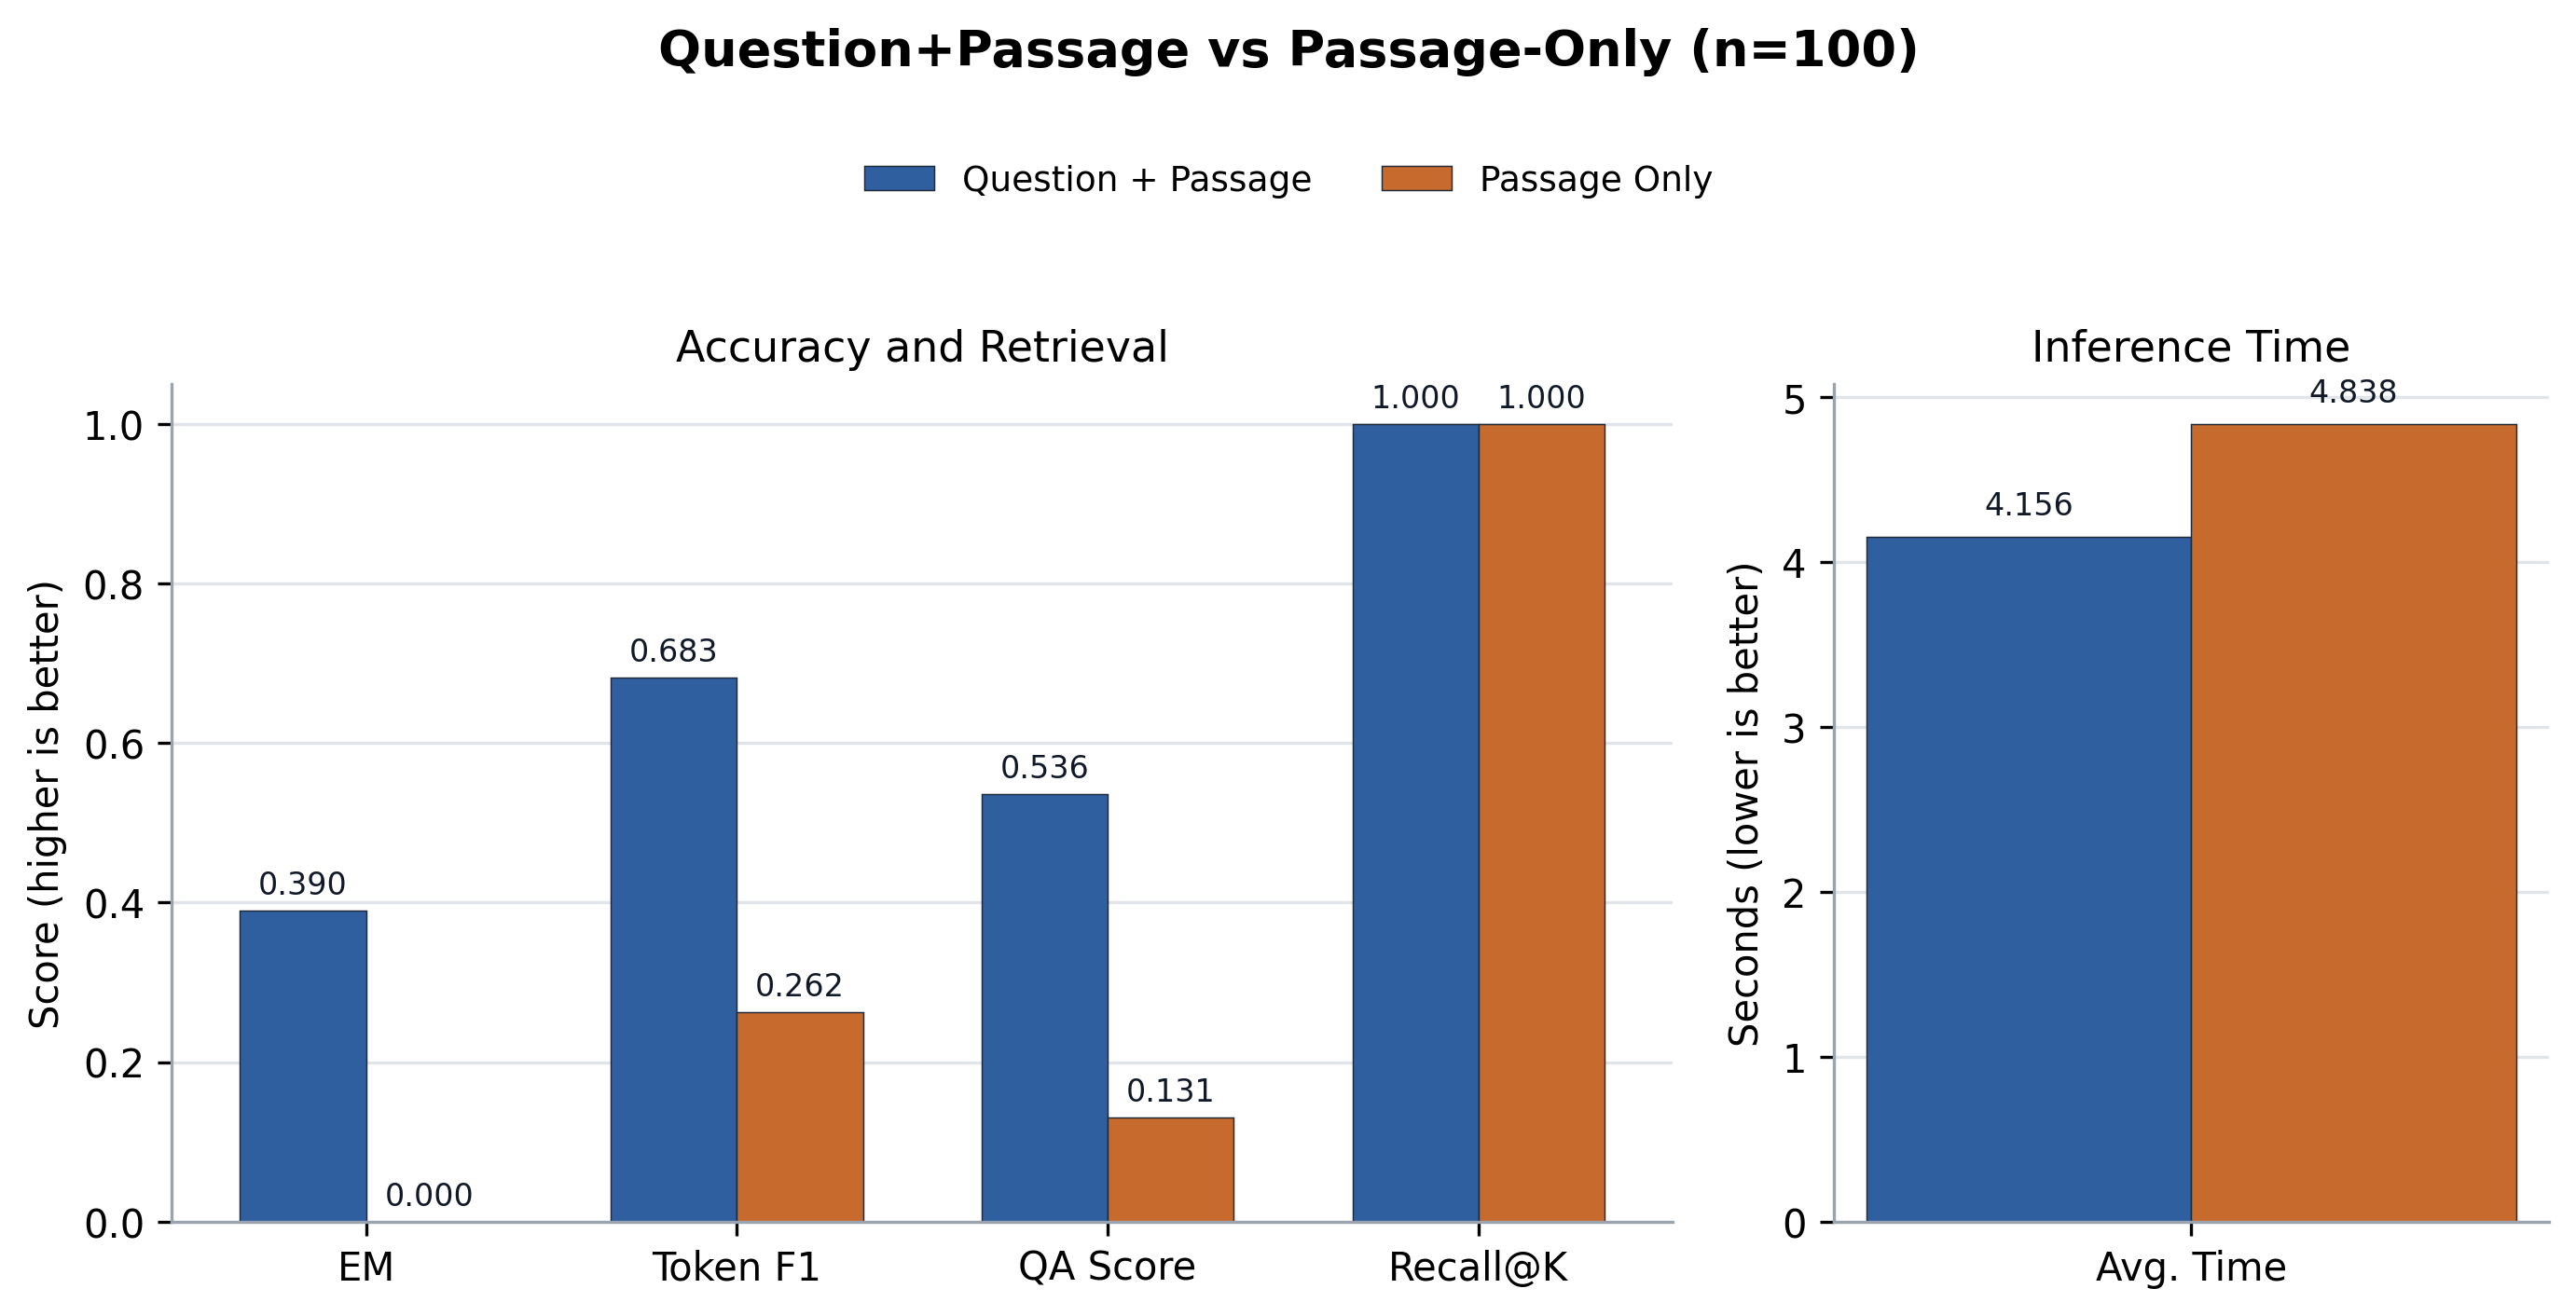

Source data for this figure (header and first rows):
case, source_id, root_source_id, merge_group_source_id, same_source_merge, merge_policy, merge_group_qas, merged_passage_count, qp_layer, ponly_layer, question, expected, recall_at_k, direct_normalized_em, no_memory_normalized_em, direct_answer_token_f1, no_memory_answer_token_f1, qp_normalized_em, ponly_normalized_em, qp_answer_token_precision, ponly_answer_token_precision, qp_answer_token_recall, ponly_answer_token_recall, qp_answer_token_f1
dataset_ko_0_final, entity_multifact_seed_dessert_02738:fina…, entity_multifact_seed_dessert_02738, entity_multifact_seed_dessert_02738, True, same_source_sibling_facts, 1, 3, 23, 20, 실습 D반 28차 마카롱에서 기억할 점은 뭐야?, 실습 D반 28차 마카롱에 대해 비유는 작은 보석 상자라고, 특징은 겉은…, True, , , , , False, False, 0.6429, 0.1333, 0.5, 0.2222, 0.5625
dataset_ko_1_final, entity_multifact_seed_art_history_01578:…, entity_multifact_seed_art_history_01578, entity_multifact_seed_art_history_01578, True, same_source_sibling_facts, 1, 3, 23, 20, 실습 4팀 16차 인상주의에서 기억할 점은 뭐야?, 실습 4팀 16차 인상주의에 대해 비유는 햇빛이 흔들리는 수면에 비친 모…, True, , , , , False, False, 0.4545, 0.1, 0.2083, 0.1667, 0.2857
dataset_ko_2_final, entity_multifact_seed_art_history_02586:…, entity_multifact_seed_art_history_02586, entity_multifact_seed_art_history_02586, True, same_source_sibling_facts, 1, 3, 23, 20, 정규 오전반 26차 인상주의에서 기억할 점은 뭐야?, 정규 오전반 26차 인상주의에 대해 비교 포인트는 정확한 윤곽보다 색감이…, True, , , , , False, False, 0.175, 0.4545, 0.2917, 0.2083, 0.2188
dataset_ko_3_final, entity_multifact_seed_project_00061:fina…, entity_multifact_seed_project_00061, entity_multifact_seed_project_00061, True, same_source_sibling_facts, 1, 3, 23, 20, 여름 3팀 1차 백엔드 배포 정리 내용은 뭐야?, 여름 3팀 1차 백엔드 배포에 대해 확인 기준은 오류 발생률이라고, 공유…, True, , , , , False, False, 0.6, 0.1714, 0.6, 0.3, 0.6
dataset_ko_4_final, entity_multifact_seed_os_concept_02788:f…, entity_multifact_seed_os_concept_02788, entity_multifact_seed_os_concept_02788, True, same_source_sibling_facts, 1, 3, 23, 20, 실습 오전반 28차 프로세스는 뭐라고 설명했어?, 실습 오전반 28차 프로세스에 대해 역할은 독립된 실행 공간을 가진다고,…, True, , , , , True, False, 1.0, 0.8889, 1.0, 0.381, 1.0
dataset_ko_5_final, entity_multifact_seed_marketing_00011:fi…, entity_multifact_seed_marketing_00011, entity_multifact_seed_marketing_00011, True, same_source_sibling_facts, 1, 3, 23, 20, 여름 B반 1차 멘토링 이벤트는 어떤 특징이 있어?, 여름 B반 1차 멘토링 이벤트에 대해 핵심 채널은 이메일 뉴스레터라고, …, True, , , , , False, False, 0.5, 0.6, 0.4737, 0.3158, 0.4865
dataset_ko_6_final, entity_multifact_seed_os_concept_03175:f…, entity_multifact_seed_os_concept_03175, entity_multifact_seed_os_concept_03175, True, same_source_sibling_facts, 1, 3, 23, 20, 파일럿 4팀 32차 큐는 어떤 특징이 있어?, 파일럿 4팀 32차 큐에 대해 역할은 작업을 순서대로 기다리게 한다고, …, True, , , , , False, False, 0.25, 0.1087, 0.2273, 0.2273, 0.2381
dataset_ko_7_final, entity_multifact_seed_project_01407:fina…, entity_multifact_seed_project_01407, entity_multifact_seed_project_01407, True, same_source_sibling_facts, 1, 3, 23, 20, 심화 A반 15차 프론트엔드 점검은 어떤 특징이 있어?, 심화 A반 15차 프론트엔드 점검에 대해 확인 기준은 사용자 차단 여부라…, True, , , , , False, False, 0.6522, 0.4667, 0.7143, 0.3333, 0.6818
dataset_ko_8_final, entity_multifact_seed_marketing_01307:fi…, entity_multifact_seed_marketing_01307, entity_multifact_seed_marketing_01307, True, same_source_sibling_facts, 1, 3, 23, 20, 심화 A반 14차 멘토링 이벤트는 어떤 특징이 있어?, 심화 A반 14차 멘토링 이벤트에 대해 성과 지표는 재방문율이라고, 보상…, True, , , , , False, False, 0.8947, 0.5, 0.9444, 0.2778, 0.9189
dataset_ko_9_final, entity_multifact_seed_project_01238:fina…, entity_multifact_seed_project_01238, entity_multifact_seed_project_01238, True, same_source_sibling_facts, 1, 3, 23, 20, 실습 D반 13차 AI 모델 평가에서 기억할 점은 뭐야?, 실습 D반 13차 AI 모델 평가에 대해 공유 위치는 회의록 폴더라고, …, True, , , , , False, False, 0.5833, 0.375, 0.35, 0.3, 0.4375
dataset_ko_10_final, entity_multifact_seed_os_concept_02140:f…, entity_multifact_seed_os_concept_02140, entity_multifact_seed_os_concept_02140, True, same_source_sibling_facts, 1, 3, 23, 20, 봄 1팀 22차 프로세스는 뭐라고 설명했어?, 봄 1팀 22차 프로세스에 대해 비유는 독립된 식당이라고, 장점은 서로 …, True, , , , , False, False, 0.75, 0.5714, 0.6818, 0.1818, 0.7143
dataset_ko_11_final, entity_multifact_seed_art_history_00569:…, entity_multifact_seed_art_history_00569, entity_multifact_seed_art_history_00569, True, same_source_sibling_facts, 1, 3, 23, 20, 세미나 3팀 6차 입체주의 정리 내용은 뭐야?, 세미나 3팀 6차 입체주의에 대해 비교 포인트는 단일 원근과 다르다고, …, True, , , , , False, False, 0.2857, 0.1316, 0.3478, 0.2174, 0.3137
dataset_ko_12_final, entity_multifact_seed_art_history_03595:…, entity_multifact_seed_art_history_03595, entity_multifact_seed_art_history_03595, True, same_source_sibling_facts, 1, 3, 23, 20, 파일럿 오후반 36차 르네상스는 어떤 특징이 있어?, 파일럿 오후반 36차 르네상스에 대해 비유는 사람을 화면 중앙에 다시 세…, True, , , , , False, False, 1.0, 0.5, 0.4583, 0.1667, 0.6286
dataset_ko_13_final, entity_multifact_seed_art_history_00210:…, entity_multifact_seed_art_history_00210, entity_multifact_seed_art_history_00210, True, same_source_sibling_facts, 1, 3, 23, 20, 봄 B반 3차 인상주의에서 기억할 점은 뭐야?, 봄 B반 3차 인상주의에 대해 핵심 특징은 빛의 순간적인 인상이라고, 비…, True, , , , , False, False, 0.5, 0.4444, 0.5909, 0.1818, 0.5417
dataset_ko_14_final, entity_multifact_seed_project_03206:fina…, entity_multifact_seed_project_03206, entity_multifact_seed_project_03206, True, same_source_sibling_facts, 1, 3, 23, 20, 정규 A반 33차 AI 모델 평가에서 기억할 점은 뭐야?, 정규 A반 33차 AI 모델 평가에 대해 마감은 금요일 자정 전이라고, …, True, , , , , False, False, 0.5263, 0.4615, 0.5, 0.3, 0.5128
dataset_ko_15_final, entity_multifact_seed_os_concept_01517:f…, entity_multifact_seed_os_concept_01517, entity_multifact_seed_os_concept_01517, True, same_source_sibling_facts, 1, 3, 23, 20, 심화 B반 16차 스레드 정리 내용은 뭐야?, 심화 B반 16차 스레드에 대해 주의점은 공유 자원 관리가 필요하다고, …, True, , , , , False, False, 0.4839, 0.2308, 0.625, 0.6, 0.5455
dataset_ko_16_final, entity_multifact_seed_os_concept_00413:f…, entity_multifact_seed_os_concept_00413, entity_multifact_seed_os_concept_00413, True, same_source_sibling_facts, 1, 3, 23, 20, 겨울 B반 5차 스레드 정리 내용은 뭐야?, 겨울 B반 5차 스레드에 대해 비유는 같은 식당 안에서 일하는 직원이라고…, True, , , , , False, False, 0.381, 0.4444, 0.3478, 0.1739, 0.3636
dataset_ko_17_final, entity_multifact_seed_project_00565:fina…, entity_multifact_seed_project_00565, entity_multifact_seed_project_00565, True, same_source_sibling_facts, 1, 3, 23, 20, 파일럿 3팀 6차 백엔드 배포 정리 내용은 뭐야?, 파일럿 3팀 6차 백엔드 배포에 대해 공유 위치는 깃허브 이슈 탭이라고,…, True, , , , , False, False, 0.2549, 0.175, 0.619, 0.3333, 0.3611
dataset_ko_18_final, entity_multifact_seed_statistics_00359:f…, entity_multifact_seed_statistics_00359, entity_multifact_seed_statistics_00359, True, same_source_sibling_facts, 1, 3, 23, 20, 세미나 2팀 4차 회귀분석은 어떤 특징이 있어?, 세미나 2팀 4차 회귀분석에 대해 주의점은 모든 원인을 증명하지는 않는다…, True, , , , , True, False, 1.0, 0.07143, 1.0, 0.04762, 1.0
dataset_ko_19_final, entity_multifact_seed_project_03182:fina…, entity_multifact_seed_project_03182, entity_multifact_seed_project_03182, True, same_source_sibling_facts, 1, 3, 23, 20, 가을 오전반 32차 AI 모델 평가에서 기억할 점은 뭐야?, 가을 오전반 32차 AI 모델 평가에 대해 담당은 AI 파트라고, 마감은…, True, , , , , True, False, 1.0, 0.4375, 1.0, 0.3684, 1.0
dataset_ko_20_final, entity_multifact_seed_os_concept_01180:f…, entity_multifact_seed_os_concept_01180, entity_multifact_seed_os_concept_01180, True, same_source_sibling_facts, 1, 3, 23, 20, 봄 오전반 12차 프로세스는 뭐라고 설명했어?, 봄 오전반 12차 프로세스에 대해 비유는 독립된 식당이라고, 장점은 서로…, True, , , , , True, False, 1.0, 0.1667, 1.0, 0.5, 1.0
dataset_ko_21_final, entity_multifact_seed_art_history_03521:…, entity_multifact_seed_art_history_03521, entity_multifact_seed_art_history_03521, True, same_source_sibling_facts, 1, 3, 23, 20, 여름 C반 36차 입체주의 정리 내용은 뭐야?, 여름 C반 36차 입체주의에 대해 목적은 대상을 새롭게 해석하는 것이라고…, True, , , , , False, False, 0.3684, 0.1739, 0.6667, 0.1905, 0.4746
dataset_ko_22_final, entity_multifact_seed_dessert_01776:fina…, entity_multifact_seed_dessert_01776, entity_multifact_seed_dessert_01776, True, same_source_sibling_facts, 1, 3, 23, 20, 정규 4팀 18차 초콜렛은 뭐라고 설명했어?, 정규 4팀 18차 초콜렛에 대해 비유는 작은 선물 상자라고, 특징은 입안…, True, , , , , False, False, 0.8824, 0.4444, 0.8824, 0.2353, 0.8824
dataset_ko_23_final, entity_multifact_seed_marketing_02003:fi…, entity_multifact_seed_marketing_02003, entity_multifact_seed_marketing_02003, True, same_source_sibling_facts, 1, 3, 23, 20, 겨울 A반 21차 멘토링 이벤트는 어떤 특징이 있어?, 겨울 A반 21차 멘토링 이벤트에 대해 보상은 포인트 500점이라고, 핵…, True, , , , , False, False, 0.5, 0.2632, 0.3684, 0.2632, 0.4242
dataset_ko_24_final, entity_multifact_seed_marketing_02818:fi…, entity_multifact_seed_marketing_02818, entity_multifact_seed_marketing_02818, True, same_source_sibling_facts, 1, 3, 23, 20, 실습 B반 29차 스터디 모집에서 기억할 점은 뭐야?, 실습 B반 29차 스터디 모집에 대해 대상은 스터디 신청자라고, 성과 지…, True, , , , , False, False, 0.7895, 0.2, 0.8824, 0.4118, 0.8333
dataset_ko_25_final, entity_multifact_seed_art_history_01506:…, entity_multifact_seed_art_history_01506, entity_multifact_seed_art_history_01506, True, same_source_sibling_facts, 1, 3, 23, 20, 정규 A반 16차 인상주의에서 기억할 점은 뭐야?, 정규 A반 16차 인상주의에 대해 목적은 관찰 순간을 살리는 것이라고, …, True, , , , , False, False, 0.375, 0.1163, 0.2609, 0.2174, 0.3077
dataset_ko_26_final, entity_multifact_seed_os_concept_02790:f…, entity_multifact_seed_os_concept_02790, entity_multifact_seed_os_concept_02790, True, same_source_sibling_facts, 1, 3, 23, 20, 봄 오후반 28차 캐시에서 기억할 점은 뭐야?, 봄 오후반 28차 캐시에 대해 역할은 자주 쓰는 정보를 가까이 둔다고, …, True, , , , , False, False, 0.2174, 0.3, 0.2273, 0.1364, 0.2222
dataset_ko_27_final, entity_multifact_seed_dessert_03745:fina…, entity_multifact_seed_dessert_03745, entity_multifact_seed_dessert_03745, True, same_source_sibling_facts, 1, 3, 23, 20, 파일럿 1팀 38차 솜사탕 정리 내용은 뭐야?, 파일럿 1팀 38차 솜사탕에 대해 색깔은 분홍색이라고, 맛은 가볍게 달콤…, True, , , , , True, False, 1.0, 0.1111, 1.0, 0.25, 1.0
dataset_ko_28_final, entity_multifact_seed_project_03543:fina…, entity_multifact_seed_project_03543, entity_multifact_seed_project_03543, True, same_source_sibling_facts, 1, 3, 23, 20, 겨울 1팀 36차 프론트엔드 점검은 어떤 특징이 있어?, 겨울 1팀 36차 프론트엔드 점검에 대해 공유 위치는 프로젝트 슬랙 채널…, True, , , , , False, False, 0.5455, 0.2308, 0.3, 0.3, 0.3871
dataset_ko_29_final, entity_multifact_seed_os_concept_02693:f…, entity_multifact_seed_os_concept_02693, entity_multifact_seed_os_concept_02693, True, same_source_sibling_facts, 1, 3, 23, 20, 겨울 오후반 27차 스레드 정리 내용은 뭐야?, 겨울 오후반 27차 스레드에 대해 역할은 프로세스 안에서 작업을 나누어 …, True, , , , , False, False, 0.2368, 0.1818, 0.375, 0.1667, 0.2903
dataset_ko_30_final, entity_multifact_seed_dessert_00891:fina…, entity_multifact_seed_dessert_00891, entity_multifact_seed_dessert_00891, True, same_source_sibling_facts, 1, 3, 23, 20, 여름 오후반 9차 브라우니는 어떤 특징이 있어?, 여름 오후반 9차 브라우니에 대해 맛은 묵직하게 달콤하다고, 비유는 초콜…, True, , , , , False, False, 0.8235, 0.1316, 0.7778, 0.2778, 0.8
dataset_ko_31_final, entity_multifact_seed_statistics_00116:f…, entity_multifact_seed_statistics_00116, entity_multifact_seed_statistics_00116, True, same_source_sibling_facts, 1, 3, 23, 20, 정규 B반 2차 표본분산은 뭐라고 설명했어?, 정규 B반 2차 표본분산에 대해 의미는 흩어짐 측정이라고, 비유는 점들이…, True, , , , , True, False, 1.0, 0.08571, 1.0, 0.3, 1.0
dataset_ko_32_final, entity_multifact_seed_art_history_03472:…, entity_multifact_seed_art_history_03472, entity_multifact_seed_art_history_03472, True, same_source_sibling_facts, 1, 3, 23, 20, 가을 4팀 35차 바로크는 뭐라고 설명했어?, 가을 4팀 35차 바로크에 대해 핵심 특징은 극적 명암이라고, 비유는 무…, True, , , , , False, False, 0.5556, 0.2857, 0.4545, 0.2727, 0.5
dataset_ko_33_final, entity_multifact_seed_project_03684:fina…, entity_multifact_seed_project_03684, entity_multifact_seed_project_03684, True, same_source_sibling_facts, 1, 3, 23, 20, 캡스톤 오전반 37차 최종 발표는 뭐라고 설명했어?, 캡스톤 오전반 37차 최종 발표에 대해 마감은 다음 주 월요일 밤이라고,…, True, , , , , True, False, 1.0, 0.125, 1.0, 0.2381, 1.0
dataset_ko_34_final, entity_multifact_seed_statistics_03117:f…, entity_multifact_seed_statistics_03117, entity_multifact_seed_statistics_03117, True, same_source_sibling_facts, 1, 3, 23, 20, 심화 B반 32차 신뢰구간 정리 내용은 뭐야?, 심화 B반 32차 신뢰구간에 대해 비유는 정답이 있을 법한 범위를 그은 …, True, , , , , False, False, 0.5556, 0.2353, 0.2083, 0.1667, 0.303
dataset_ko_35_final, entity_multifact_seed_dessert_02257:fina…, entity_multifact_seed_dessert_02257, entity_multifact_seed_dessert_02257, True, same_source_sibling_facts, 1, 3, 23, 20, 심화 2팀 23차 솜사탕 정리 내용은 뭐야?, 심화 2팀 23차 솜사탕에 대해 비유는 구름 같은 간식이라고, 특징은 입…, True, , , , , True, False, 1.0, 0.5714, 1.0, 0.2222, 1.0
dataset_ko_36_final, entity_multifact_seed_dessert_02016:fina…, entity_multifact_seed_dessert_02016, entity_multifact_seed_dessert_02016, True, same_source_sibling_facts, 1, 3, 23, 20, 정규 B반 21차 초콜렛은 뭐라고 설명했어?, 정규 B반 21차 초콜렛에 대해 색깔은 검정색이라고, 맛은 달콤하다고, …, True, , , , , True, False, 1.0, 0.1786, 1.0, 0.3333, 1.0
dataset_ko_37_final, entity_multifact_seed_marketing_01330:fi…, entity_multifact_seed_marketing_01330, entity_multifact_seed_marketing_01330, True, same_source_sibling_facts, 1, 3, 23, 20, 봄 D반 14차 스터디 모집에서 기억할 점은 뭐야?, 봄 D반 14차 스터디 모집에 대해 보상은 우선 신청권이라고, 핵심 채널…, True, , , , , True, False, 1.0, 0.1143, 1.0, 0.2353, 1.0
dataset_ko_38_final, entity_multifact_seed_os_concept_02167:f…, entity_multifact_seed_os_concept_02167, entity_multifact_seed_os_concept_02167, True, same_source_sibling_facts, 1, 3, 23, 20, 심화 3팀 22차 큐는 어떤 특징이 있어?, 심화 3팀 22차 큐에 대해 장점은 처리 순서를 명확하게 만든다고, 주의…, True, , , , , False, False, 0.4211, 0.1875, 0.3636, 0.2727, 0.3902
dataset_ko_39_final, entity_multifact_seed_marketing_02120:fi…, entity_multifact_seed_marketing_02120, entity_multifact_seed_marketing_02120, True, same_source_sibling_facts, 1, 3, 23, 20, 봄 C반 22차 신입생 캠페인은 뭐라고 설명했어?, 봄 C반 22차 신입생 캠페인에 대해 핵심 채널은 인스타그램이라고, 대상…, True, , , , , True, False, 1.0, 0.75, 1.0, 0.4, 1.0
dataset_ko_40_final, entity_multifact_seed_art_history_02107:…, entity_multifact_seed_art_history_02107, entity_multifact_seed_art_history_02107, True, same_source_sibling_facts, 1, 3, 23, 20, 심화 A반 22차 르네상스는 어떤 특징이 있어?, 심화 A반 22차 르네상스에 대해 비교 포인트는 절대왕정 중심 설명과 다…, True, , , , , False, False, 0.3043, 0.125, 0.3182, 0.2273, 0.3111
dataset_ko_41_final, entity_multifact_seed_marketing_02267:fi…, entity_multifact_seed_marketing_02267, entity_multifact_seed_marketing_02267, True, same_source_sibling_facts, 1, 3, 23, 20, 심화 3팀 23차 멘토링 이벤트는 어떤 특징이 있어?, 심화 3팀 23차 멘토링 이벤트에 대해 성과 지표는 재방문율이라고, 보상…, True, , , , , False, False, 0.44, 0.3846, 0.6111, 0.2778, 0.5116
dataset_ko_42_final, entity_multifact_seed_marketing_00970:fi…, entity_multifact_seed_marketing_00970, entity_multifact_seed_marketing_00970, True, same_source_sibling_facts, 1, 3, 23, 20, 봄 4팀 10차 스터디 모집에서 기억할 점은 뭐야?, 봄 4팀 10차 스터디 모집에 대해 핵심 채널은 학과 홈페이지라고, 대상…, True, , , , , True, False, 1.0, 0.4, 1.0, 0.2353, 1.0
dataset_ko_43_final, entity_multifact_seed_project_02628:fina…, entity_multifact_seed_project_02628, entity_multifact_seed_project_02628, True, same_source_sibling_facts, 1, 3, 23, 20, 실습 C반 27차 최종 발표는 뭐라고 설명했어?, 실습 C반 27차 최종 발표에 대해 마감은 다음 주 월요일 밤이라고, 확…, True, , , , , True, False, 1.0, 0.1786, 1.0, 0.2381, 1.0
dataset_ko_44_final, entity_multifact_seed_os_concept_00558:f…, entity_multifact_seed_os_concept_00558, entity_multifact_seed_os_concept_00558, True, same_source_sibling_facts, 1, 3, 23, 20, 실습 2팀 6차 캐시에서 기억할 점은 뭐야?, 실습 2팀 6차 캐시에 대해 주의점은 오래된 정보가 남을 수 있다고, 역…, True, , , , , False, False, 0.8, 0.4444, 0.3478, 0.1739, 0.4848
dataset_ko_45_final, entity_multifact_seed_statistics_00622:f…, entity_multifact_seed_statistics_00622, entity_multifact_seed_statistics_00622, True, same_source_sibling_facts, 1, 3, 23, 20, 가을 C반 7차 상관계수에서 기억할 점은 뭐야?, 가을 C반 7차 상관계수에 대해 비유는 두 변수의 움직임을 비교하는 나침…, True, , , , , False, False, 0.2381, 0.4, 0.4348, 0.1739, 0.3077
dataset_ko_46_final, entity_multifact_seed_statistics_03932:f…, entity_multifact_seed_statistics_03932, entity_multifact_seed_statistics_03932, True, same_source_sibling_facts, 1, 3, 23, 20, 가을 D반 40차 표본분산은 뭐라고 설명했어?, 가을 D반 40차 표본분산에 대해 활용은 데이터 변동성을 볼 때 쓴다고,…, True, , , , , False, False, 0.75, 0.6, 0.75, 0.3, 0.75
dataset_ko_47_final, entity_multifact_seed_dessert_01083:fina…, entity_multifact_seed_dessert_01083, entity_multifact_seed_dessert_01083, True, same_source_sibling_facts, 1, 3, 23, 20, 겨울 오전반 11차 브라우니는 어떤 특징이 있어?, 겨울 오전반 11차 브라우니에 대해 맛은 묵직하게 달콤하다고, 비유는 초…, True, , , , , False, False, 0.625, 0.1333, 0.5556, 0.2222, 0.5882
dataset_ko_48_final, entity_multifact_seed_marketing_03993:fi…, entity_multifact_seed_marketing_03993, entity_multifact_seed_marketing_03993, True, same_source_sibling_facts, 1, 3, 23, 20, 겨울 오후반 40차 동아리 홍보 정리 내용은 뭐야?, 겨울 오후반 40차 동아리 홍보에 대해 성과 지표는 참여율이라고, 보상은…, True, , , , , True, False, 1.0, 0.3333, 1.0, 0.3529, 1.0
dataset_ko_49_final, entity_multifact_seed_marketing_03585:fi…, entity_multifact_seed_marketing_03585, entity_multifact_seed_marketing_03585, True, same_source_sibling_facts, 1, 3, 23, 20, 파일럿 오전반 36차 동아리 홍보 정리 내용은 뭐야?, 파일럿 오전반 36차 동아리 홍보에 대해 대상은 동아리 회원이라고, 성과…, True, , , , , True, False, 1.0, 0.1628, 1.0, 0.4118, 1.0
dataset_ko_50_final, entity_multifact_seed_statistics_01702:f…, entity_multifact_seed_statistics_01702, entity_multifact_seed_statistics_01702, True, same_source_sibling_facts, 1, 3, 23, 20, 가을 A반 18차 상관계수에서 기억할 점은 뭐야?, 가을 A반 18차 상관계수에 대해 주의점은 원인 증명을 뜻하지 않는다고,…, True, , , , , False, False, 0.2188, 0.4, 0.3182, 0.1818, 0.2593
dataset_ko_51_final, entity_multifact_seed_marketing_03275:fi…, entity_multifact_seed_marketing_03275, entity_multifact_seed_marketing_03275, True, same_source_sibling_facts, 1, 3, 23, 20, 파일럿 4팀 33차 멘토링 이벤트는 어떤 특징이 있어?, 파일럿 4팀 33차 멘토링 이벤트에 대해 핵심 채널은 이메일 뉴스레터라고…, True, , , , , True, False, 1.0, 0.3529, 1.0, 0.3158, 1.0
dataset_ko_52_final, entity_multifact_seed_project_02316:fina…, entity_multifact_seed_project_02316, entity_multifact_seed_project_02316, True, same_source_sibling_facts, 1, 3, 23, 20, 정규 B반 24차 최종 발표는 뭐라고 설명했어?, 정규 B반 24차 최종 발표에 대해 담당은 기획 파트라고, 마감은 다음 …, True, , , , , False, False, 1.0, 0.3571, 0.3, 0.25, 0.4615
dataset_ko_53_final, entity_multifact_seed_art_history_01338:…, entity_multifact_seed_art_history_01338, entity_multifact_seed_art_history_01338, True, same_source_sibling_facts, 1, 3, 23, 20, 실습 D반 14차 인상주의에서 기억할 점은 뭐야?, 실습 D반 14차 인상주의에 대해 비교 포인트는 정확한 윤곽보다 색감이 …, True, , , , , False, False, 0.1923, 0.3636, 0.2083, 0.1667, 0.2
dataset_ko_54_final, entity_multifact_seed_project_03780:fina…, entity_multifact_seed_project_03780, entity_multifact_seed_project_03780, True, same_source_sibling_facts, 1, 3, 23, 20, 봄 오전반 38차 최종 발표는 뭐라고 설명했어?, 봄 오전반 38차 최종 발표에 대해 마감은 다음 주 월요일 밤이라고, 확…, True, , , , , True, False, 1.0, 0.1724, 1.0, 0.25, 1.0
dataset_ko_55_final, entity_multifact_seed_os_concept_01254:f…, entity_multifact_seed_os_concept_01254, entity_multifact_seed_os_concept_01254, True, same_source_sibling_facts, 1, 3, 23, 20, 캡스톤 2팀 13차 캐시에서 기억할 점은 뭐야?, 캡스톤 2팀 13차 캐시에 대해 역할은 자주 쓰는 정보를 가까이 둔다고,…, True, , , , , False, False, 0.2059, 0.0, 0.3043, 0.0, 0.2456
dataset_ko_56_final, entity_multifact_seed_dessert_02763:fina…, entity_multifact_seed_dessert_02763, entity_multifact_seed_dessert_02763, True, same_source_sibling_facts, 1, 3, 23, 20, 겨울 3팀 28차 브라우니는 어떤 특징이 있어?, 겨울 3팀 28차 브라우니에 대해 특징은 속이 촉촉하게 남는다고, 색깔은…, True, , , , , True, False, 1.0, 0.5, 1.0, 0.2353, 1.0
dataset_ko_57_final, entity_multifact_seed_dessert_03099:fina…, entity_multifact_seed_dessert_03099, entity_multifact_seed_dessert_03099, True, same_source_sibling_facts, 1, 3, 23, 20, 세미나 오후반 31차 브라우니는 어떤 특징이 있어?, 세미나 오후반 31차 브라우니에 대해 맛은 묵직하게 달콤하다고, 비유는 …, True, , , , , False, False, 0.8235, 0.1875, 0.7778, 0.3333, 0.8
dataset_ko_58_final, entity_multifact_seed_statistics_01724:f…, entity_multifact_seed_statistics_01724, entity_multifact_seed_statistics_01724, True, same_source_sibling_facts, 1, 3, 23, 20, 캡스톤 C반 18차 표본분산은 뭐라고 설명했어?, 캡스톤 C반 18차 표본분산에 대해 활용은 데이터 변동성을 볼 때 쓴다고…, True, , , , , False, False, 0.8125, 0.119, 0.65, 0.25, 0.7222
dataset_ko_59_final, entity_multifact_seed_dessert_01201:fina…, entity_multifact_seed_dessert_01201, entity_multifact_seed_dessert_01201, True, same_source_sibling_facts, 1, 3, 23, 20, 여름 A반 13차 솜사탕 정리 내용은 뭐야?, 여름 A반 13차 솜사탕에 대해 비유는 구름 같은 간식이라고, 특징은 입…, True, , , , , True, False, 1.0, 0.2, 1.0, 0.2222, 1.0
... 40 more rows
